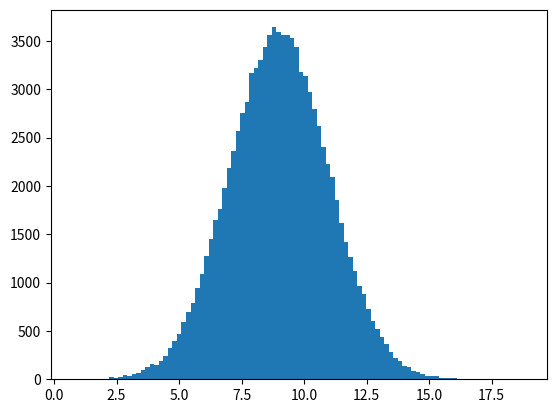

Recreate this plot in Python. (Note: this script raises an exception after producing the figure.)
# [redacted]
""" A simple script that uses the Python *random* library and the *matplotlib*
    library to create histogram of exponentially distributed random numbers.
"""

import random
import matplotlib.pyplot as plt

if __name__ == '__main__':
    # Generate a list of samples
    # This technique is called a "list comprehension" in Python
    normSamples = [random.normalvariate(9.0, 2.0) for i in range(100000)]
    print(normSamples[0:10])  #Take a look at the first 10
    fig, axis = plt.subplots()
    axis.hist(normSamples, bins=100, normed=True)
    axis.set_title(r"Histogram of an Normal RNG $\mu = 9$ and $\sigma = 2$")
    axis.set_xlabel("x")
    axis.set_ylabel("normalized frequency of occurrence")
    fig.savefig("ExponentialHistogram.png")
    plt.show()
